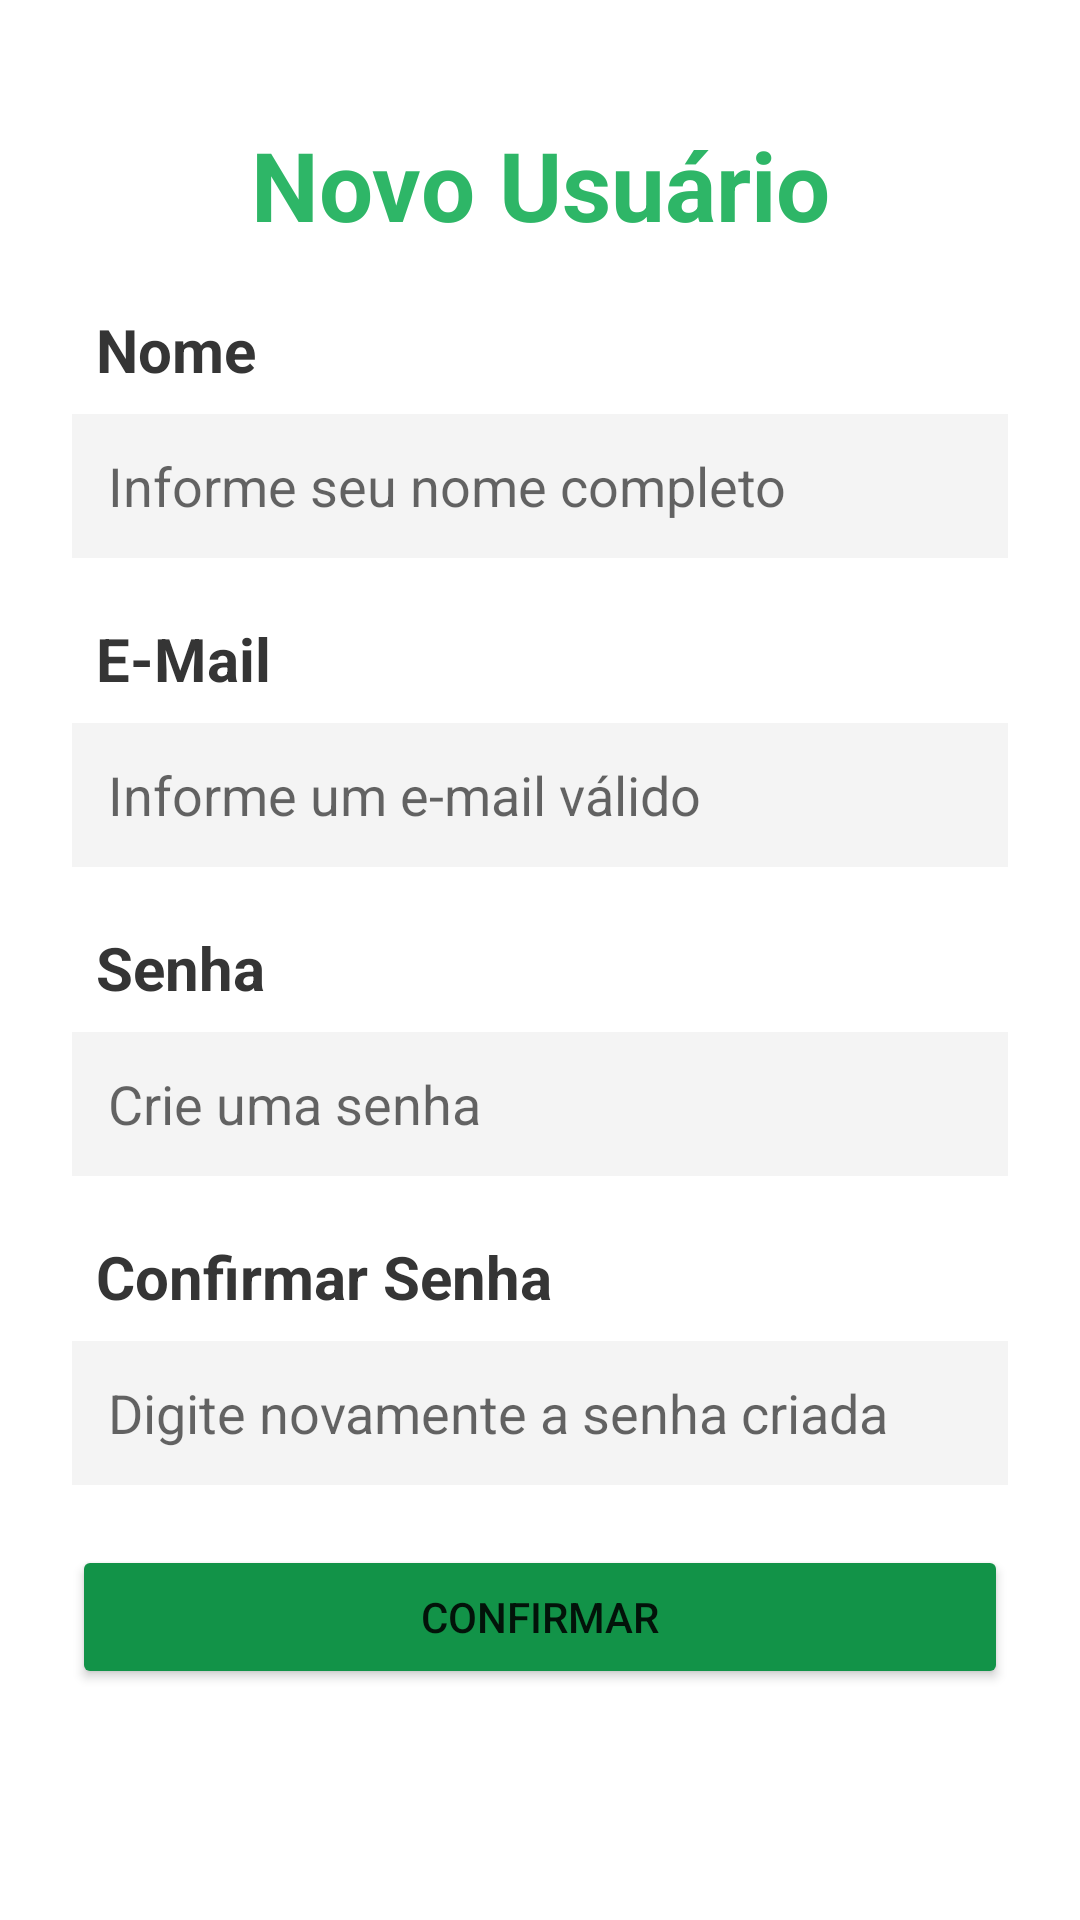

The Android layout XML behind this screen, and the referenced resources:
<!-- AndroidManifest.xml: application theme Theme.ADS_InterfacesAndroid_TP3 -->
<!-- res/layout/fragment_linear.xml -->
<?xml version="1.0" encoding="utf-8"?>
<androidx.constraintlayout.widget.ConstraintLayout xmlns:android="http://schemas.android.com/apk/res/android"
    xmlns:app="http://schemas.android.com/apk/res-auto"
    xmlns:tools="http://schemas.android.com/tools"
    android:id="@+id/frameLayout2"
    android:layout_width="match_parent"
    android:layout_height="match_parent"
    tools:context=".linear">

    <LinearLayout
        android:layout_width="match_parent"
        android:layout_height="match_parent"
        android:orientation="vertical">

        <TextView
            android:id="@+id/textView5"
            android:layout_width="match_parent"
            android:layout_height="wrap_content"
            android:layout_marginTop="40dp"
            android:text="Novo Usuário"
            android:textAlignment="center"
            android:textColor="#2EB667"
            android:textSize="32sp"
            android:textStyle="bold" />

        <TextView
            android:id="@+id/textView6"
            android:layout_width="match_parent"
            android:layout_height="wrap_content"
            android:layout_marginStart="32dp"
            android:layout_marginTop="20dp"
            android:layout_marginEnd="24dp"
            android:layout_marginBottom="8dp"
            android:text="Nome"
            android:textColor="#353535"
            android:textSize="20sp"
            android:textStyle="bold" />

        <EditText
            android:id="@+id/editTextTextPersonName"
            android:layout_width="match_parent"
            android:layout_height="48dp"
            android:layout_marginStart="24dp"
            android:layout_marginEnd="24dp"
            android:background="#F4F4F4"
            android:ems="10"
            android:hint="Informe seu nome completo"
            android:inputType="textPersonName"
            android:padding="12dp" />

        <TextView
            android:id="@+id/textView7"
            android:layout_width="match_parent"
            android:layout_height="wrap_content"
            android:layout_marginStart="32dp"
            android:layout_marginTop="20dp"
            android:layout_marginEnd="24dp"
            android:layout_marginBottom="8dp"
            android:text="E-Mail"
            android:textColor="#353535"
            android:textSize="20sp"
            android:textStyle="bold" />

        <EditText
            android:id="@+id/editTextTextEmailAddress"
            android:layout_width="match_parent"
            android:layout_height="48dp"
            android:layout_marginStart="24dp"
            android:layout_marginEnd="24dp"
            android:background="#F4F4F4"
            android:ems="10"
            android:hint="Informe um e-mail válido"
            android:inputType="textEmailAddress"
            android:padding="12dp" />

        <TextView
            android:id="@+id/textView9"
            android:layout_width="match_parent"
            android:layout_height="wrap_content"
            android:layout_marginStart="32dp"
            android:layout_marginTop="20dp"
            android:layout_marginEnd="24dp"
            android:layout_marginBottom="8dp"
            android:text="Senha"
            android:textColor="#353535"
            android:textSize="20sp"
            android:textStyle="bold" />

        <EditText
            android:id="@+id/editTextTextPassword"
            android:layout_width="match_parent"
            android:layout_height="48dp"
            android:layout_marginStart="24dp"
            android:layout_marginEnd="24dp"
            android:background="#F4F4F4"
            android:ems="10"
            android:hint="Crie uma senha"
            android:inputType="textPassword"
            android:padding="12dp" />

        <TextView
            android:id="@+id/textView10"
            android:layout_width="match_parent"
            android:layout_height="wrap_content"
            android:layout_marginStart="32dp"
            android:layout_marginTop="20dp"
            android:layout_marginEnd="24dp"
            android:layout_marginBottom="8dp"
            android:text="Confirmar Senha"
            android:textColor="#353535"
            android:textSize="20sp"
            android:textStyle="bold" />

        <EditText
            android:id="@+id/editTextTextPassword2"
            android:layout_width="match_parent"
            android:layout_height="48dp"
            android:layout_marginStart="24dp"
            android:layout_marginEnd="24dp"
            android:background="#F4F4F4"
            android:ems="10"
            android:hint="Digite novamente a senha criada"
            android:inputType="textPassword"
            android:padding="12dp" />

        <Button
            android:id="@+id/button"
            android:layout_width="match_parent"
            android:layout_height="wrap_content"
            android:layout_marginStart="24dp"
            android:layout_marginTop="20dp"
            android:layout_marginEnd="24dp"
            android:backgroundTint="#129348"
            android:text="Confirmar" />
    </LinearLayout>

</androidx.constraintlayout.widget.ConstraintLayout>
<!-- resources referenced by this layout -->
<resources>
  <style name="Theme.ADS_InterfacesAndroid_TP3" parent="Theme.MaterialComponents.DayNight.DarkActionBar">
          
          <item name="colorPrimary">@color/purple_500</item>
          <item name="colorPrimaryVariant">@color/purple_700</item>
          <item name="colorOnPrimary">@color/white</item>
          
          <item name="colorSecondary">@color/teal_200</item>
          <item name="colorSecondaryVariant">@color/teal_700</item>
          <item name="colorOnSecondary">@color/black</item>
          
          <item name="android:statusBarColor" tools:targetApi="l">?attr/colorPrimaryVariant</item>
          
      </style>
  <!-- not gathered from this repository: default colours our renderer supplied (Android Studio template values) -->
  <color name="purple_500">#FF6200EE</color>
  <color name="purple_700">#FF3700B3</color>
  <color name="teal_200">#FF03DAC5</color>
  <color name="teal_700">#FF018786</color>
  <color name="black">#FF000000</color>
  <color name="white">#FFFFFFFF</color>
</resources>
